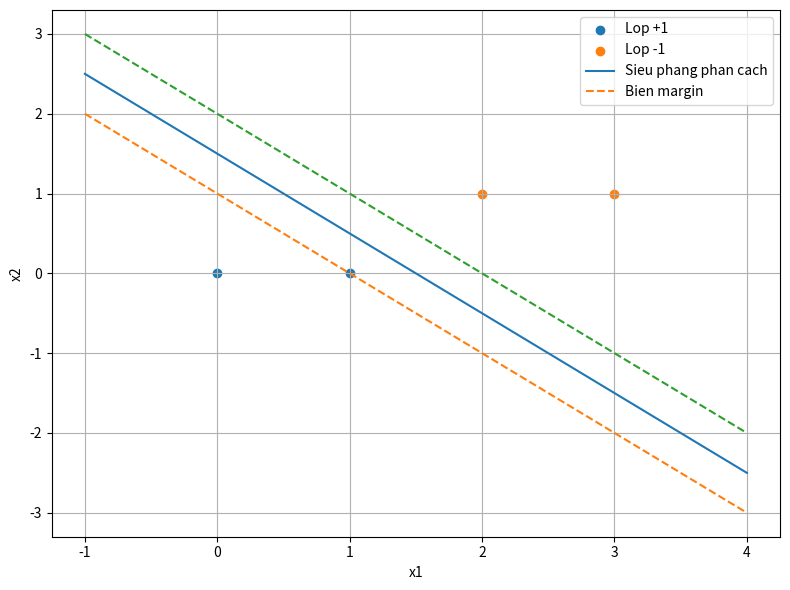

The script that saved this image:
import numpy as np
import matplotlib.pyplot as plt
X_pos = np.array([[0, 0], [1, 0]])
X_neg = np.array([[2, 1], [3, 1]])

X = np.vstack([X_pos, X_neg])
y = np.array([1, 1, -1, -1])

w = np.array([-1.0, -1.0])
b = 1.5

# Nghiem hard-margin toi uu cho bo du lieu nay:
# w = (-1, -1), b = 1.5
# Hai diem (1,0) va (2,1) nam tren bien margin.

for xi, yi in zip(X, y):
    print(xi, "score =", np.dot(w, xi) + b)

support_vectors = []
for xi, yi in zip(X, y):
    if np.isclose(yi * (np.dot(w, xi) + b), 0.5):
        support_vectors.append(xi)

print("w:", w)
print("b:", b)
print("Support vectors:", support_vectors)
print("Margin mot ben:", 0.5 / np.linalg.norm(w))
print("Khoang cach hai bien:", 1 / np.linalg.norm(w))

plt.figure(figsize=(8, 6))
plt.scatter(X_pos[:, 0], X_pos[:, 1], label="Lop +1")
plt.scatter(X_neg[:, 0], X_neg[:, 1], label="Lop -1")

x1 = np.linspace(-1, 4, 100)
plt.plot(x1, 1.5 - x1, label="Sieu phang phan cach")
plt.plot(x1, 1.0 - x1, "--", label="Bien margin")
plt.plot(x1, 2.0 - x1, "--")

plt.xlabel("x1")
plt.ylabel("x2")
plt.legend()
plt.grid(True)
plt.tight_layout()
plt.savefig("svm_hard_margin.png", dpi=200)
plt.show()
